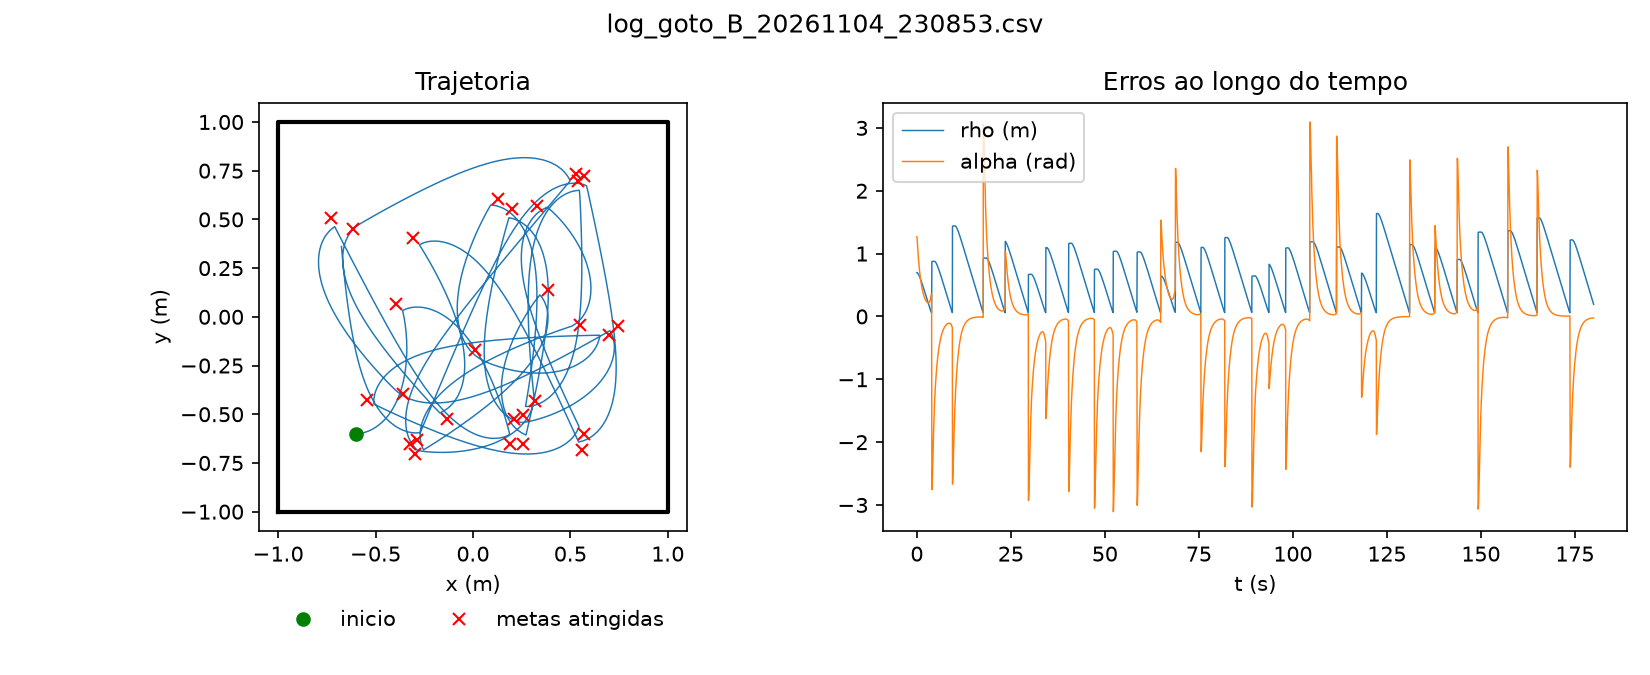

Data behind this chart, as committed beside it:
t, x, y, yaw, gx, gy, v, w, reached
0.0, -0.6, -0.6, 0.0, -0.3931, 0.06634, 0.2, 1.27, 0
0.04, -0.5997, -0.6, 0.007909, -0.3931, 0.06634, 0.2, 1.262, 0
0.08, -0.5977, -0.6, 0.04185, -0.3931, 0.06634, 0.2, 1.231, 0
0.12, -0.594, -0.5998, 0.08641, -0.3931, 0.06634, 0.2, 1.191, 0
0.2, -0.5818, -0.5986, 0.1827, -0.3931, 0.06634, 0.2, 1.112, 0
0.24, -0.5744, -0.5975, 0.2302, -0.3931, 0.06634, 0.2, 1.074, 0
0.28, -0.5669, -0.596, 0.2758, -0.3931, 0.06634, 0.2, 1.038, 0
0.32, -0.5592, -0.5942, 0.32, -0.3931, 0.06634, 0.2, 1.004, 0
0.4, -0.5441, -0.5896, 0.4046, -0.3931, 0.06634, 0.2, 0.9399, 0
0.44, -0.5366, -0.5867, 0.4449, -0.3931, 0.06634, 0.2, 0.9095, 0
0.48, -0.5293, -0.5836, 0.4836, -0.3931, 0.06634, 0.2, 0.8806, 0
0.52, -0.5221, -0.5802, 0.5211, -0.3931, 0.06634, 0.2, 0.8528, 0
0.6, -0.5081, -0.5725, 0.5927, -0.3931, 0.06634, 0.2, 0.8, 0
0.64, -0.5013, -0.5683, 0.627, -0.3931, 0.06634, 0.2, 0.7749, 0
0.68, -0.4946, -0.5638, 0.6599, -0.3931, 0.06634, 0.2, 0.7511, 0
0.72, -0.4882, -0.5592, 0.6918, -0.3931, 0.06634, 0.2, 0.7281, 0
0.8, -0.4757, -0.5492, 0.7528, -0.3931, 0.06634, 0.2, 0.6845, 0
0.84, -0.4697, -0.5439, 0.7824, -0.3931, 0.06634, 0.2, 0.6635, 0
0.88, -0.4638, -0.5384, 0.8109, -0.3931, 0.06634, 0.2, 0.6434, 0
0.92, -0.4582, -0.5328, 0.8383, -0.3931, 0.06634, 0.2, 0.6243, 0
1.0, -0.4473, -0.5211, 0.8907, -0.3931, 0.06634, 0.2, 0.5881, 0
1.04, -0.4421, -0.515, 0.9158, -0.3931, 0.06634, 0.2, 0.5709, 0
1.08, -0.4371, -0.5088, 0.9399, -0.3931, 0.06634, 0.2, 0.5545, 0
1.12, -0.4322, -0.5025, 0.9633, -0.3931, 0.06634, 0.2, 0.5388, 0
1.2, -0.4229, -0.4895, 1.008, -0.3931, 0.06634, 0.2, 0.5088, 0
1.24, -0.4185, -0.4828, 1.03, -0.3931, 0.06634, 0.2, 0.4945, 0
1.28, -0.4142, -0.476, 1.051, -0.3931, 0.06634, 0.2, 0.4809, 0
1.32, -0.4101, -0.4692, 1.071, -0.3931, 0.06634, 0.2, 0.4679, 0
1.4, -0.4023, -0.4552, 1.11, -0.3931, 0.06634, 0.2, 0.4429, 0
1.44, -0.3986, -0.4481, 1.129, -0.3931, 0.06634, 0.2, 0.4311, 0
1.48, -0.395, -0.441, 1.147, -0.3931, 0.06634, 0.2, 0.4198, 0
1.52, -0.3916, -0.4337, 1.165, -0.3931, 0.06634, 0.2, 0.409, 0
1.6, -0.3851, -0.4191, 1.199, -0.3931, 0.06634, 0.2, 0.3883, 0
1.64, -0.3821, -0.4117, 1.215, -0.3931, 0.06634, 0.2, 0.3785, 0
1.68, -0.3792, -0.4043, 1.231, -0.3931, 0.06634, 0.2, 0.3691, 0
1.72, -0.3764, -0.3968, 1.247, -0.3931, 0.06634, 0.2, 0.3601, 0
1.8, -0.3712, -0.3817, 1.277, -0.3931, 0.06634, 0.2, 0.3431, 0
1.84, -0.3687, -0.374, 1.291, -0.3931, 0.06634, 0.2, 0.335, 0
1.88, -0.3664, -0.3664, 1.305, -0.3931, 0.06634, 0.2, 0.3273, 0
1.92, -0.3642, -0.3587, 1.319, -0.3931, 0.06634, 0.2, 0.3199, 0
2.0, -0.3601, -0.3432, 1.345, -0.3931, 0.06634, 0.2, 0.3059, 0
2.04, -0.3582, -0.3355, 1.358, -0.3931, 0.06634, 0.2, 0.2993, 0
2.08, -0.3564, -0.3277, 1.371, -0.3931, 0.06634, 0.2, 0.2931, 0
2.12, -0.3547, -0.3198, 1.383, -0.3931, 0.06634, 0.2, 0.2871, 0
2.2, -0.3516, -0.3042, 1.406, -0.3931, 0.06634, 0.2, 0.2758, 0
2.24, -0.3502, -0.2963, 1.418, -0.3931, 0.06634, 0.2, 0.2705, 0
2.28, -0.3489, -0.2884, 1.429, -0.3931, 0.06634, 0.2, 0.2655, 0
2.32, -0.3477, -0.2805, 1.44, -0.3931, 0.06634, 0.2, 0.2607, 0
2.4, -0.3455, -0.2646, 1.462, -0.3931, 0.06634, 0.2, 0.2519, 0
2.44, -0.3445, -0.2567, 1.472, -0.3931, 0.06634, 0.2, 0.2478, 0
2.48, -0.3437, -0.2487, 1.482, -0.3931, 0.06634, 0.2, 0.244, 0
2.52, -0.3429, -0.2408, 1.492, -0.3931, 0.06634, 0.2, 0.2404, 0
2.6, -0.3415, -0.2248, 1.512, -0.3931, 0.06634, 0.2, 0.2339, 0
2.64, -0.341, -0.2169, 1.522, -0.3931, 0.06634, 0.2, 0.231, 0
2.68, -0.3405, -0.2089, 1.531, -0.3931, 0.06634, 0.2, 0.2283, 0
2.72, -0.3401, -0.2009, 1.54, -0.3931, 0.06634, 0.2, 0.2259, 0
2.8, -0.3395, -0.1849, 1.559, -0.3931, 0.06634, 0.2, 0.2218, 0
2.84, -0.3394, -0.1769, 1.568, -0.3931, 0.06634, 0.2, 0.2201, 0
2.88, -0.3393, -0.1689, 1.577, -0.3931, 0.06634, 0.2, 0.2187, 0
2.92, -0.3393, -0.1609, 1.586, -0.3931, 0.06634, 0.2, 0.2175, 0
... 3,541 more rows
